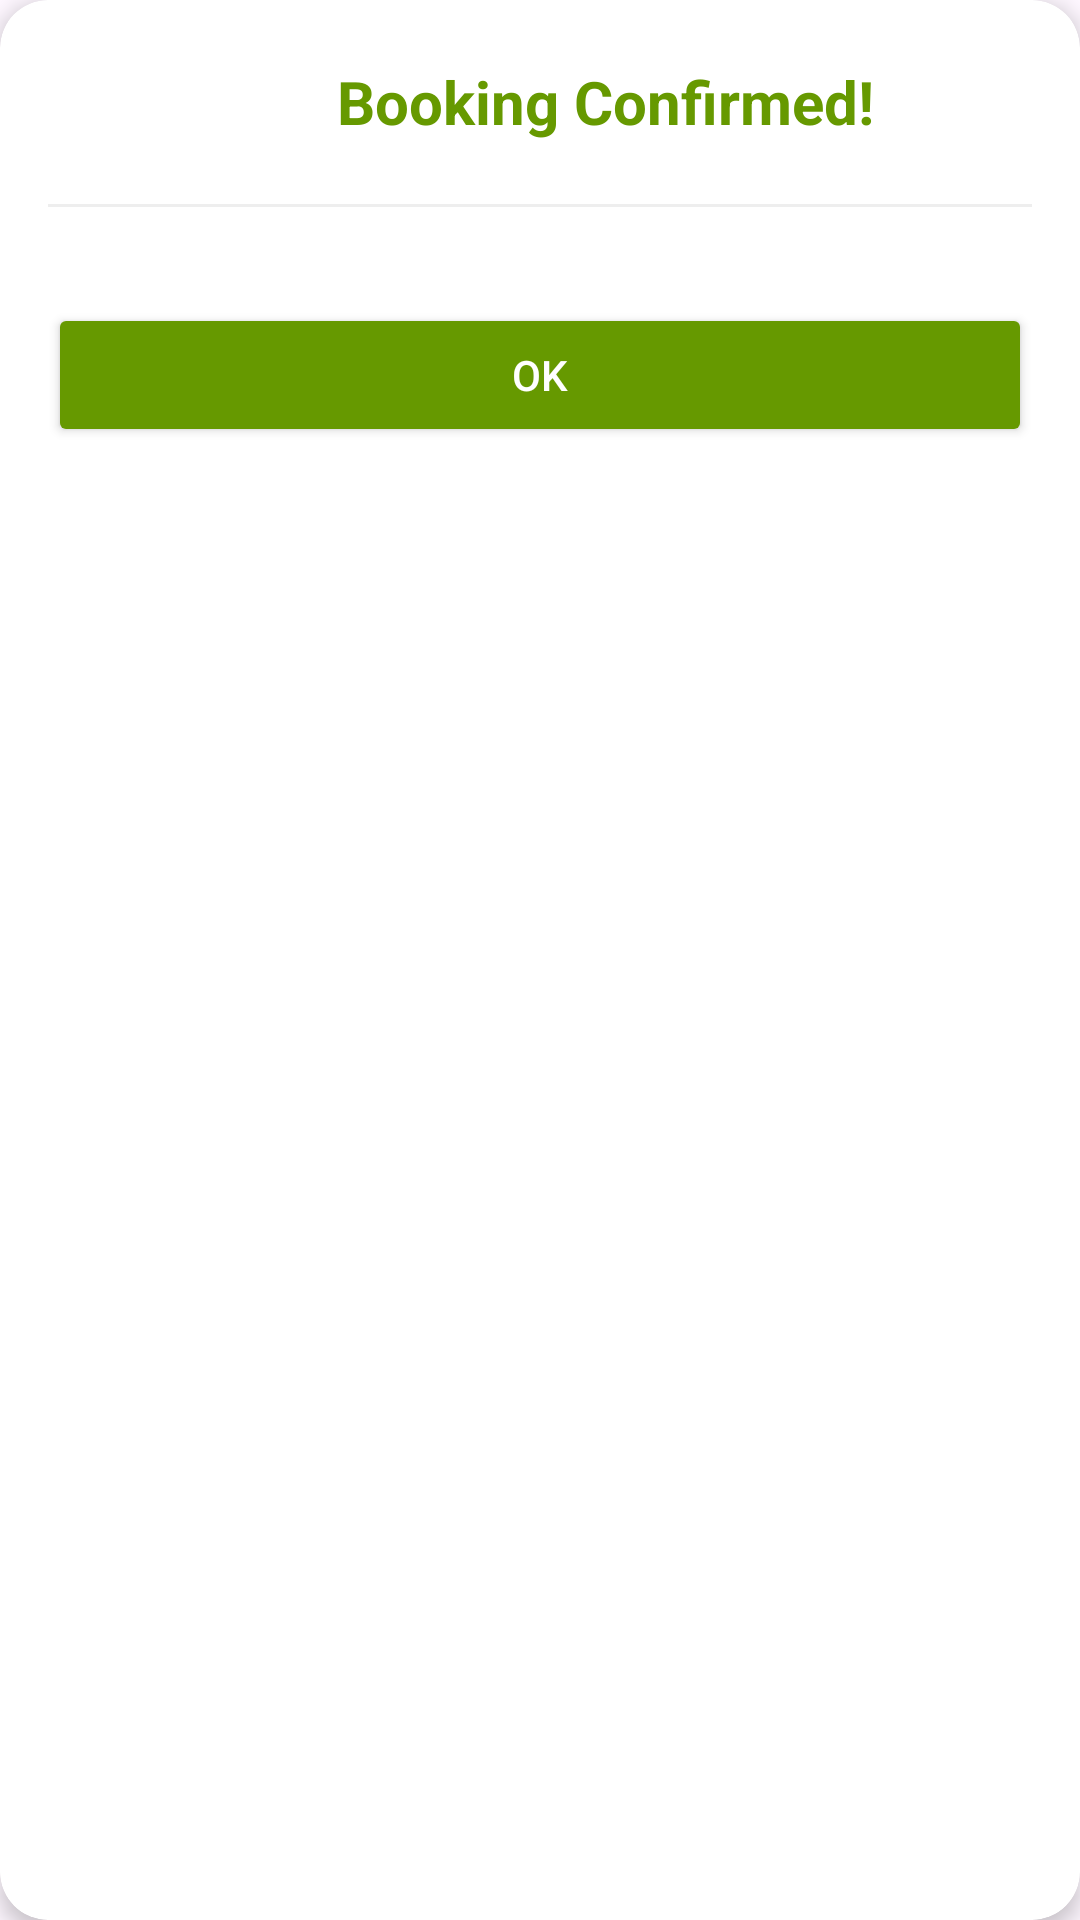

Write the Android layout XML for this screen, with the resource values it uses.
<!-- AndroidManifest.xml: application theme Theme.Midterm_Application -->
<!-- res/layout/dialog_booking_confirmation.xml -->
<?xml version="1.0" encoding="utf-8"?>
<androidx.cardview.widget.CardView xmlns:android="http://schemas.android.com/apk/res/android"
    xmlns:app="http://schemas.android.com/apk/res-auto"
    android:layout_width="match_parent"
    android:layout_height="wrap_content"
    app:cardCornerRadius="16dp"
    app:cardElevation="4dp">

    <LinearLayout
        android:layout_width="match_parent"
        android:layout_height="wrap_content"
        android:orientation="vertical"
        android:padding="16dp">

        <LinearLayout
            android:layout_width="match_parent"
            android:layout_height="wrap_content"
            android:gravity="center"
            android:orientation="horizontal"
            android:paddingBottom="16dp">

            <ImageView
                android:layout_width="36dp"
                android:layout_height="36dp"
                android:src="@drawable/ic_check_circle"
                app:tint="@android:color/holo_green_dark" />

            <TextView
                android:layout_width="wrap_content"
                android:layout_height="wrap_content"
                android:layout_marginStart="8dp"
                android:text="Booking Confirmed!"
                android:textColor="@android:color/holo_green_dark"
                android:textSize="20sp"
                android:textStyle="bold" />
        </LinearLayout>

        <View
            android:layout_width="match_parent"
            android:layout_height="1dp"
            android:background="#EEEEEE" />

        <LinearLayout
            android:id="@+id/booking_details_container"
            android:layout_width="match_parent"
            android:layout_height="wrap_content"
            android:layout_marginTop="16dp"
            android:orientation="vertical" />

        <Button
            android:id="@+id/btn_ok"
            android:layout_width="match_parent"
            android:layout_height="wrap_content"
            android:layout_marginTop="16dp"
            android:backgroundTint="@android:color/holo_green_dark"
            android:text="OK"
            android:textColor="@android:color/white" />

    </LinearLayout>
</androidx.cardview.widget.CardView>
<!-- resources referenced by this layout -->
<resources>
  <style name="Theme.Midterm_Application" parent="Base.Theme.Midterm_Application" />
  <style name="Base.Theme.Midterm_Application" parent="Theme.Material3.DayNight.NoActionBar">
          
          
      </style>
</resources>
